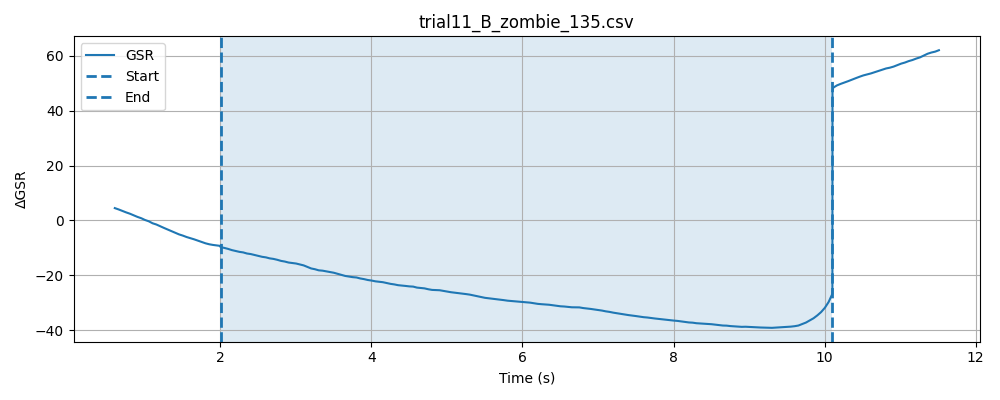

Values plotted in this chart, from the file beside it:
timestamp, elapsed_sec, gsr_raw, phase
1778477507, 0.04429, 2007, baseline
1778477507, 0.09421, 2008, baseline
1778477507, 0.1442, 2009, baseline
1778477507, 0.1945, 2008, baseline
1778477507, 0.2446, 2008, baseline
1778477507, 0.2944, 2008, baseline
1778477507, 0.3445, 2006, baseline
1778477507, 0.3947, 2007, baseline
1778477507, 0.4446, 2006, baseline
1778477507, 0.4946, 2009, baseline
1778477507, 0.5445, 2005, baseline
1778477507, 0.5944, 2005, baseline
1778477507, 0.6445, 2005, baseline
1778477507, 0.6947, 2005, baseline
1778477507, 0.7445, 2003, baseline
1778477507, 0.7947, 2005, baseline
1778477507, 0.8447, 2003, baseline
1778477508, 0.8947, 2000, baseline
1778477508, 0.9447, 2002, baseline
1778477508, 0.9948, 2000, baseline
1778477508, 1.045, 1998, baseline
1778477508, 1.095, 1999, baseline
1778477508, 1.145, 1997, baseline
1778477508, 1.195, 1998, baseline
1778477508, 1.245, 1997, baseline
1778477508, 1.295, 1995, baseline
1778477508, 1.345, 1994, baseline
1778477508, 1.395, 1996, baseline
1778477508, 1.445, 1996, baseline
1778477508, 1.495, 1993, baseline
1778477508, 1.545, 1994, baseline
1778477508, 1.595, 1994, baseline
1778477508, 1.645, 1991, baseline
1778477508, 1.695, 1994, baseline
1778477508, 1.745, 1991, baseline
1778477508, 1.795, 1994, baseline
1778477508, 1.845, 1989, baseline
1778477509, 1.895, 1990, baseline
1778477509, 1.945, 1990, baseline
1778477509, 1.995, 1989, baseline
1778477509, 2.045, 1988, baseline
1778477509, 0.04757, 1990, stimulus
1778477509, 0.09733, 1989, stimulus
1778477509, 0.1473, 1989, stimulus
1778477509, 0.1974, 1990, stimulus
1778477509, 0.2475, 1987, stimulus
1778477509, 0.2975, 1987, stimulus
1778477509, 0.3476, 1986, stimulus
1778477509, 0.3976, 1985, stimulus
1778477509, 0.4477, 1988, stimulus
1778477509, 0.4978, 1989, stimulus
1778477509, 0.5479, 1990, stimulus
1778477509, 0.5979, 1991, stimulus
1778477509, 0.6479, 1985, stimulus
1778477509, 0.6978, 1986, stimulus
1778477509, 0.7479, 1985, stimulus
1778477509, 0.7979, 1983, stimulus
1778477510, 0.8479, 1983, stimulus
1778477510, 0.898, 1986, stimulus
1778477510, 0.948, 1986, stimulus
... 208 more rows
